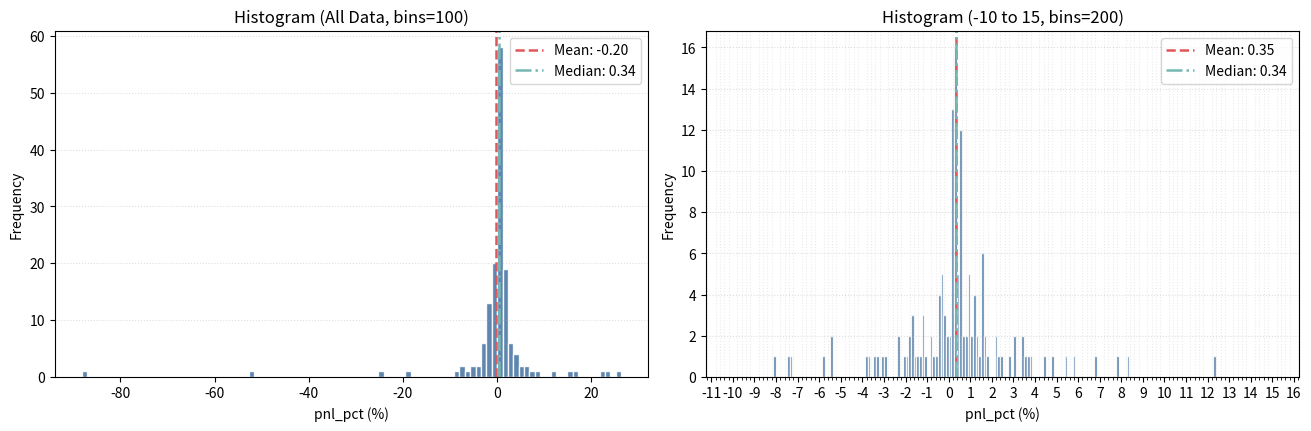

Here is the Python script that generated this plot:
import numpy as np
import matplotlib.pyplot as plt
import matplotlib.ticker as mticker

data = np.array([
-0.43791088,0.015424371,0.205009961,0.328669241,0.580113728,0.622028258,1.200959279,0.620387637,-0.425739805,-2.326649106,
-0.645905802,4.759883779,0.910942504,-0.085177141,3.59865577,0.06929856,0.33415833,-1.717972696,0.445267349,0.335645203,
-2.311964785,-0.294883159,-1.824859147,-1.000054196,-3.407061594,0.603150181,-1.138889768,-0.282127174,3.061632909,16.04980526,
26.37315992,-1.453309518,0.602853714,3.633399459,-5.419776347,-5.40602059,-0.185821537,1.010560468,1.585881716,-1.59698952,
0.229332801,-0.056944992,0.572841822,1.254176256,-0.231088736,1.787756945,3.448506045,1.517247269,-8.068827199,-1.73738935,
0.338974645,-7.495756052,-7.299330331,0.248932168,3.048035852,0.191987958,-1.868177197,0.966206644,-1.910216404,-1.667245149,
0.368684835,0.298999082,-0.422248561,0.222784252,0.250304284,1.197915482,0.401908096,-24.82477604,0.421162605,1.720944108,
0.393871902,-1.228589998,0.303832387,-0.792127386,-0.30520299,-0.304114709,5.396708342,0.273533733,0.205829316,0.350769158,
2.480620834,0.219997428,0.911020605,-0.376090105,21.82591037,-0.366571075,8.344331896,0.773753859,2.270781121,1.599020387,
0.64963724,6.815354107,7.821697935,1.167163692,0.917044413,-3.661745418,0.637710724,0.248653462,0.99382666,1.432529574,
0.238657334,-88.22214249,-1.202386552,17.09707952,0.572888355,0.357004233,0.515862704,0.209451954,2.778744761,-3.36884988,
1.289405558,1.665897451,1.587193902,-2.974968536,0.34952835,-18.37050619,-3.10711348,-3.759570892,0.549433865,1.506812912,
0.2283177,3.434337098,0.296672115,-0.15829881,-0.8527508,0.367628078,23.47788264,3.833704808,-5.874217965,12.36706286,
0.258192839,-2.047099037,0.81150667,-51.56914649,1.014566234,4.426598252,0.409032415,0.169973024,0.216723496,0.520573644,
1.621675187,2.164475909,0.369881635,-1.29210704,0.60771175,0.538402081,2.179774552,-0.545288321,1.243534145,5.754390963
])

def annotated_hist(ax, x, bins, rng=None, title='Histogram'):
    ax.hist(x, bins=bins, range=rng, color='#4e79a7', edgecolor='white', alpha=0.9)
    mean = np.mean(x)
    median = np.median(x)
    ax.axvline(mean, color='#e15759', linestyle='--', linewidth=1.8, label=f'Mean: {mean:.2f}')
    ax.axvline(median, color='#76b7b2', linestyle='-.', linewidth=1.8, label=f'Median: {median:.2f}')
    ax.set_title(title)
    ax.set_xlabel('pnl_pct (%)')
    ax.set_ylabel('Frequency')
    ax.legend()
    ax.grid(True, axis='y', linestyle=':', alpha=0.4)

fig, axes = plt.subplots(1, 2, figsize=(13, 4.2), constrained_layout=True)

# 子图1：全量，更密的桶
annotated_hist(axes[0], data, bins=100, rng=None, title='Histogram (All Data, bins=100)')

# 子图2：截尾，更高分辨率
mask = (data >= -10) & (data <= 15)
annotated_hist(axes[1], data[mask], bins=200, rng=[-10, 15], title='Histogram (-10 to 15, bins=200)')

# 让第二个子图横轴更好读：主刻度1，副刻度0.2
axes[1].xaxis.set_major_locator(mticker.MultipleLocator(1))
axes[1].xaxis.set_minor_locator(mticker.MultipleLocator(0.2))
axes[1].grid(True, which='minor', axis='x', linestyle=':', alpha=0.25)

plt.show()
